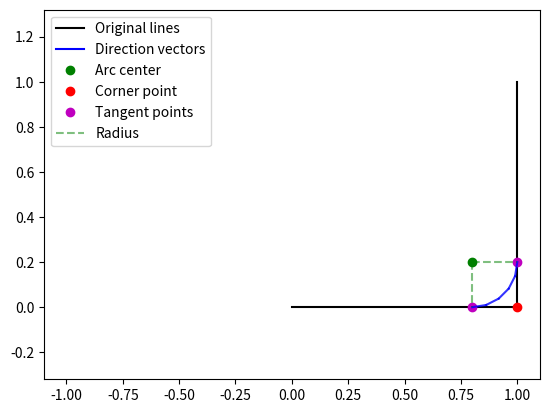
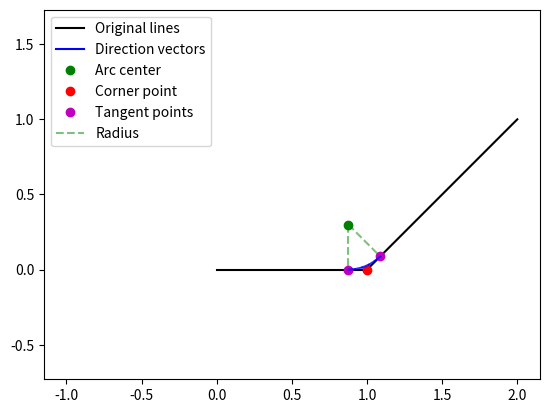
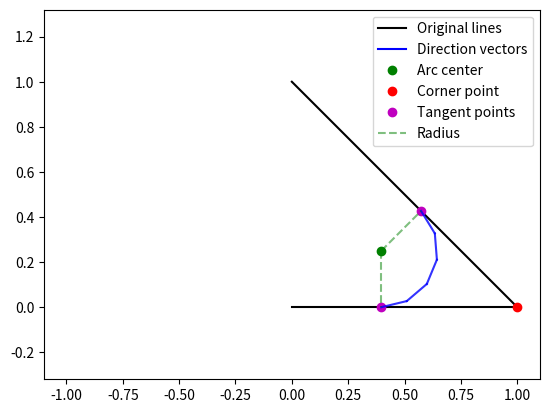

Reproduce these figures in Python, in order.
import math
from typing import List, Tuple
import matplotlib.pyplot as plt

def create_arc(line1: Tuple[Tuple[float, float], Tuple[float, float]], 
               line2: Tuple[Tuple[float, float], Tuple[float, float]], 
               radius: float,
               points: int = 3,
               debug: bool = True) -> List[Tuple[float, float]]:
    """
    Creates an arc tangent to both lines with specified radius.
    Returns list of points approximating the arc.
    
    Args:
        line1: tuple of (start, end) points for first line
        line2: tuple of (start, end) points for second line
        radius: desired radius of the arc
        points: number of points to generate for the arc (minimum 3)
        debug: whether to show construction elements and plot
    
    Returns:
        List of points approximating the arc
    """
    # Ensure minimum of 3 points
    points = max(3, points)
    
    # Extract line points
    (start1, end1) = line1
    (start2, end2) = line2
    assert end1 == start2, "Lines must share an endpoint"
    corner = end1  # The shared point
    
    # Calculate unit vectors along each line
    v1 = (end1[0] - start1[0], end1[1] - start1[1])
    v2 = (end2[0] - start2[0], end2[1] - start2[1])
    
    len1 = math.sqrt(v1[0]*v1[0] + v1[1]*v1[1])
    len2 = math.sqrt(v2[0]*v2[0] + v2[1]*v2[1])
    
    # Validate vector lengths
    if len1 < 1e-10 or len2 < 1e-10:
        raise ValueError("Line segments are too short")
        
    dir1 = (-v1[0]/len1, -v1[1]/len1)
    dir2 = (v2[0]/len2, v2[1]/len2)
    
    # Calculate angle between lines
    dot_product = dir1[0]*dir2[0] + dir1[1]*dir2[1]
    if debug:
        print(f"Vector 1: {v1}, length: {len1}")
        print(f"Vector 2: {v2}, length: {len2}")
        print(f"Direction 1: {dir1}")
        print(f"Direction 2: {dir2}")
        print(f"Dot product: {dot_product}")
    
    angle_between =  2*math.pi - math.acos(max(min(dot_product, 1), -1))
    if debug:
        print(f"Angle between lines: {math.degrees(angle_between)} degrees")
    
    # Distance from corner to arc center
    center_distance = radius / math.sin(angle_between / 2)
    
    # Calculate bisector direction
    bisector_x = dir1[0] + dir2[0]
    bisector_y = dir1[1] + dir2[1]
    bisector_length = math.sqrt(bisector_x*bisector_x + bisector_y*bisector_y)
    
    # Normalize bisector
    bisector = (
        bisector_x / bisector_length,
        bisector_y / bisector_length
    )
    
    # Calculate center point
    center = (
        corner[0] + bisector[0] * center_distance,
        corner[1] + bisector[1] * center_distance
    )
    
    # Calculate tangent points by moving back from corner along each line
    tangent_distance = radius / math.tan(angle_between / 2)
    
    tangent1 = (
        corner[0] - dir1[0] * tangent_distance,
        corner[1] - dir1[1] * tangent_distance
    )
    
    tangent2 = (
        corner[0] - dir2[0] * tangent_distance,
        corner[1] - dir2[1] * tangent_distance
    )
    
    # Calculate angles from center to tangent points
    start_angle = math.atan2(tangent1[1] - center[1], tangent1[0] - center[0])
    end_angle = math.atan2(tangent2[1] - center[1], tangent2[0] - center[0])
    
    # Ensure we draw the shorter arc
    if abs(end_angle - start_angle) > math.pi:
        if end_angle > start_angle:
            end_angle -= 2 * math.pi
        else:
            end_angle += 2 * math.pi
    
    # Generate arc points
    result_points = []
    for i in range(points):
        t = i / (points - 1)
        angle = start_angle * (1-t) + end_angle * t
        point = (
            center[0] + radius * math.cos(angle),
            center[1] + radius * math.sin(angle)
        )
        result_points.append(point)
    
    if debug:
        fig, ax = plt.subplots()
        # Plot construction elements
        ax.plot([start1[0], end1[0]], [start1[1], end1[1]], 'k-', label='Original lines')
        ax.plot([start2[0], end2[0]], [start2[1], end2[1]], 'k-')
        ax.plot(dir1[0], dir1[1], 'b-', label='Direction vectors')
        ax.plot(dir2[0], dir2[1], 'b-')
        ax.plot(center[0], center[1], 'go', label='Arc center')
        ax.plot(corner[0], corner[1], 'ro', label='Corner point')
        ax.plot(tangent1[0], tangent1[1], 'mo', label='Tangent points')
        ax.plot(tangent2[0], tangent2[1], 'mo')
        
        # Plot arc
        for i in range(1, len(result_points)):
            prev = result_points[i-1]
            curr = result_points[i]
            ax.plot([prev[0], curr[0]], [prev[1], curr[1]], 'b-', alpha=0.8)
        
        # Draw radius lines
        ax.plot([center[0], tangent1[0]], [center[1], tangent1[1]], 'g--', alpha=0.5, label='Radius')
        ax.plot([center[0], tangent2[0]], [center[1], tangent2[1]], 'g--', alpha=0.5)
        ax.legend()
        ax.axis('equal')
        plt.show()
    
    return result_points

def test_create_arc(points_per_corner: int = 3):
    """
    Test cases for the create_arc function
    
    Args:
        points_per_corner: number of points to generate for each corner
    """
    # Test case 1: 90-degree angle
    line1 = ((0, 0), (1, 0))
    line2 = ((1, 0), (1, 1))
    radius = 0.2
    points = create_arc(line1, line2, radius, points=points_per_corner, debug=True)
    assert len(points) == points_per_corner, f"Should generate exactly {points_per_corner} points"
    
    # Test case 2: 45-degree angle
    line1 = ((0, 0), (1, 0))
    line2 = ((1, 0), (2, 1))
    radius = 0.3
    points = create_arc(line1, line2, radius, points=points_per_corner, debug=True)
    assert len(points) == points_per_corner, f"Should generate exactly {points_per_corner} points"
    
    # Test case 3: 135-degree angle
    line1 = ((0, 0), (1, 0))
    line2 = ((1, 0), (0, 1))
    radius = 0.25
    points = create_arc(line1, line2, radius, points=points_per_corner, debug=True)
    assert len(points) == points_per_corner, f"Should generate exactly {points_per_corner} points"
    
    # Test error cases
    try:
        # Test non-connected lines
        line1 = ((0, 0), (1, 0))
        line2 = ((2, 0), (3, 0))
        points = create_arc(line1, line2, radius, points=points_per_corner, debug=False)
        assert False, "Should raise assertion error for non-connected lines"
    except AssertionError:
        pass
    
    try:
        # Test zero-length line
        line1 = ((0, 0), (0, 0))
        line2 = ((0, 0), (1, 0))
        points = create_arc(line1, line2, radius, points=points_per_corner, debug=False)
        assert False, "Should raise ValueError for zero-length line"
    except ValueError:
        pass
    
    print("All tests passed!")

if __name__ == "__main__":
    # Test with different numbers of points
    test_create_arc(points_per_corner=6)  # minimum points
